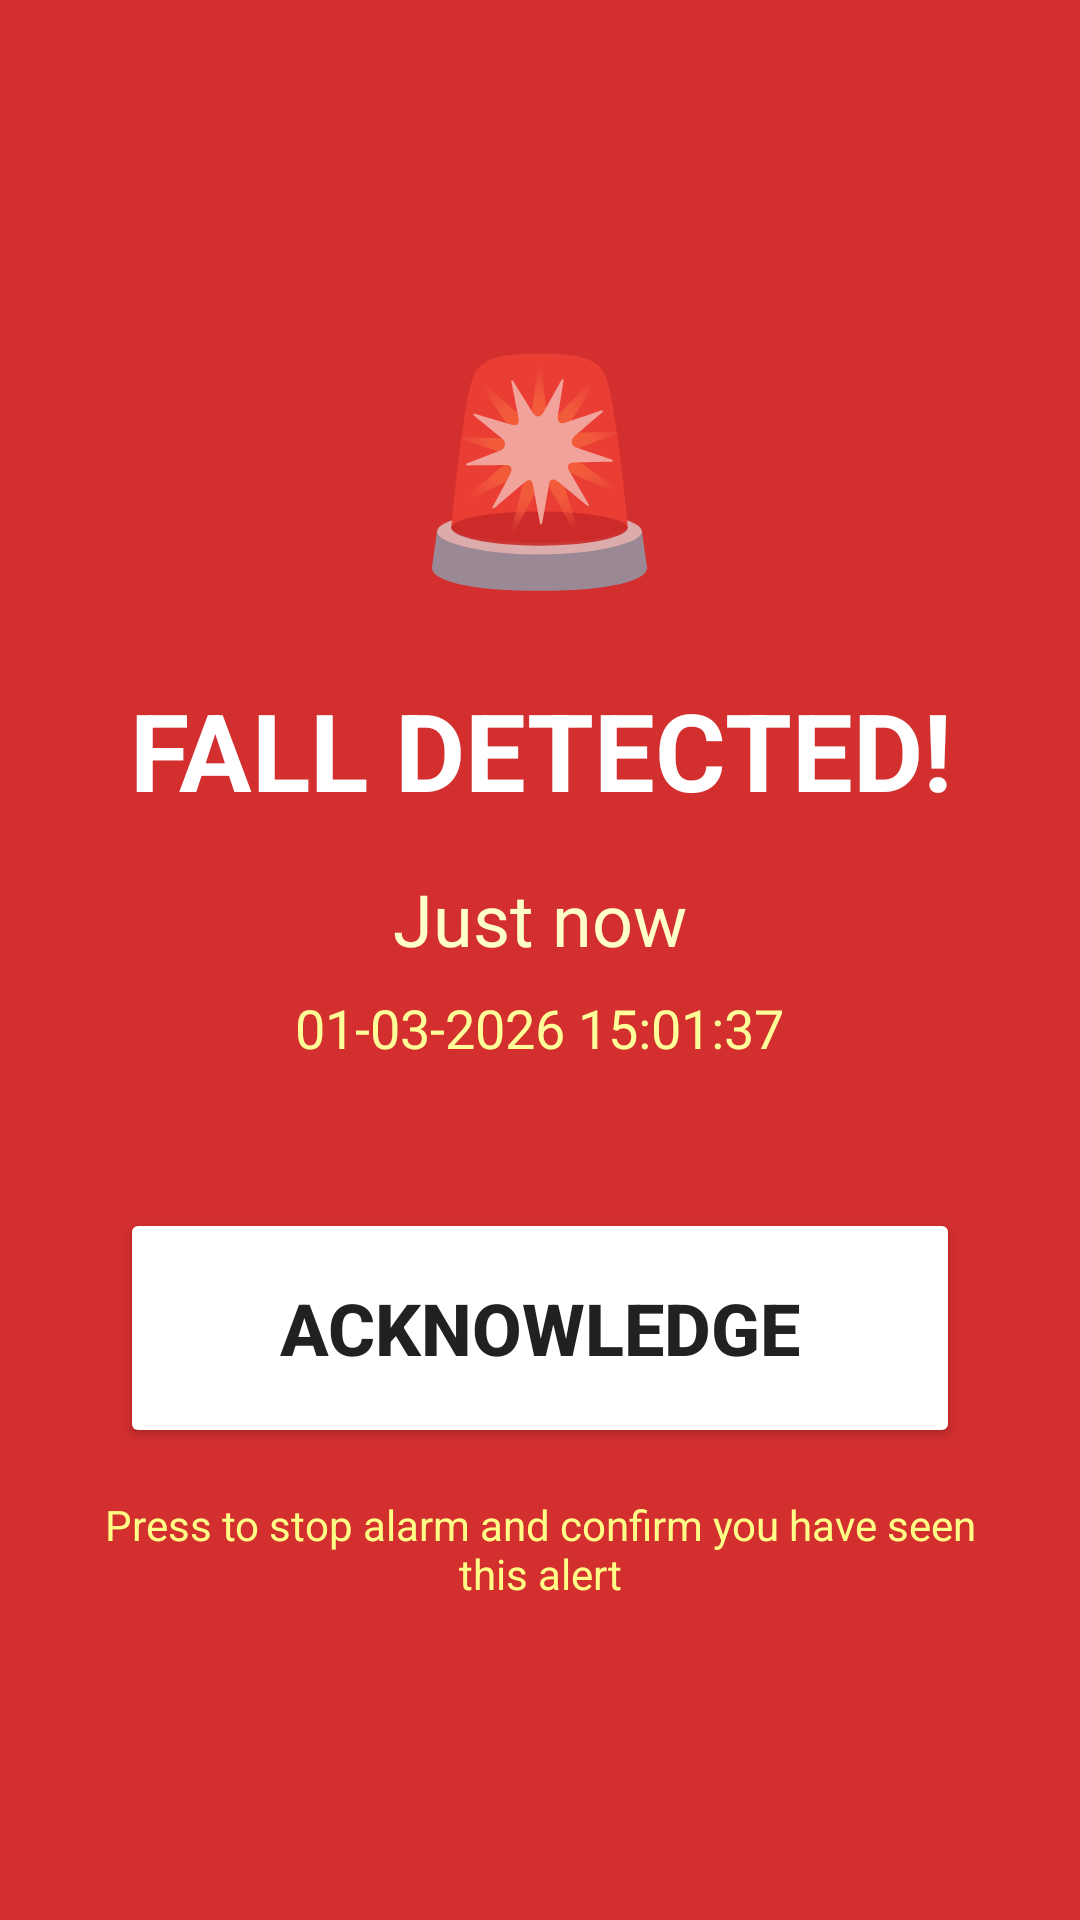

Produce the Android XML layout that renders to this screen, including the resource entries it uses.
<!-- AndroidManifest.xml: activity theme Theme.FallGuard.Alarm -->
<!-- res/layout/activity_alarm.xml -->
<?xml version="1.0" encoding="utf-8"?>
<LinearLayout
    xmlns:android="http://schemas.android.com/apk/res/android"
    android:id="@+id/alarmBackground"
    android:layout_width="match_parent"
    android:layout_height="match_parent"
    android:gravity="center"
    android:orientation="vertical"
    android:padding="32dp"
    android:background="@color/alert_red">

    
    <TextView
        android:id="@+id/alertIcon"
        android:layout_width="wrap_content"
        android:layout_height="wrap_content"
        android:text="🚨"
        android:textSize="72sp"
        android:layout_marginBottom="24dp" />

    
    <TextView
        android:id="@+id/alertTitle"
        android:layout_width="wrap_content"
        android:layout_height="wrap_content"
        android:text="FALL DETECTED!"
        android:textSize="36sp"
        android:textColor="@color/white"
        android:textStyle="bold"
        android:textAlignment="center"
        android:layout_marginBottom="16dp" />

    
    <TextView
        android:id="@+id/relativeTime"
        android:layout_width="wrap_content"
        android:layout_height="wrap_content"
        android:text="Just now"
        android:textSize="24sp"
        android:textColor="#FFFFFFCC"
        android:textAlignment="center"
        android:layout_marginBottom="8dp" />

    
    <TextView
        android:id="@+id/exactTimestamp"
        android:layout_width="wrap_content"
        android:layout_height="wrap_content"
        android:text="01-03-2026 15:01:37"
        android:textSize="18sp"
        android:textColor="#FFFFFF99"
        android:textAlignment="center"
        android:layout_marginBottom="48dp" />

    
    <Button
        android:id="@+id/acknowledgeButton"
        android:layout_width="280dp"
        android:layout_height="80dp"
        android:text="ACKNOWLEDGE"
        android:textSize="24sp"
        android:textStyle="bold"
        android:textColor="@color/text_primary"
        android:backgroundTint="@color/white"
        android:layout_marginBottom="16dp" />

    
    <TextView
        android:layout_width="wrap_content"
        android:layout_height="wrap_content"
        android:text="Press to stop alarm and confirm you have seen this alert"
        android:textSize="14sp"
        android:textColor="#FFFFFF88"
        android:textAlignment="center" />

</LinearLayout>
<!-- resources referenced by this layout -->
<resources>
  <color name="alert_red">#D32F2F</color>
  <color name="text_primary">#212121</color>
  <color name="white">#FFFFFF</color>
  <style name="Theme.FallGuard.Alarm" parent="Theme.MaterialComponents.NoActionBar">
          <item name="android:windowFullscreen">true</item>
          <item name="android:windowNoTitle">true</item>
          <item name="android:statusBarColor">@android:color/transparent</item>
          <item name="android:navigationBarColor">@android:color/transparent</item>
      </style>
</resources>
